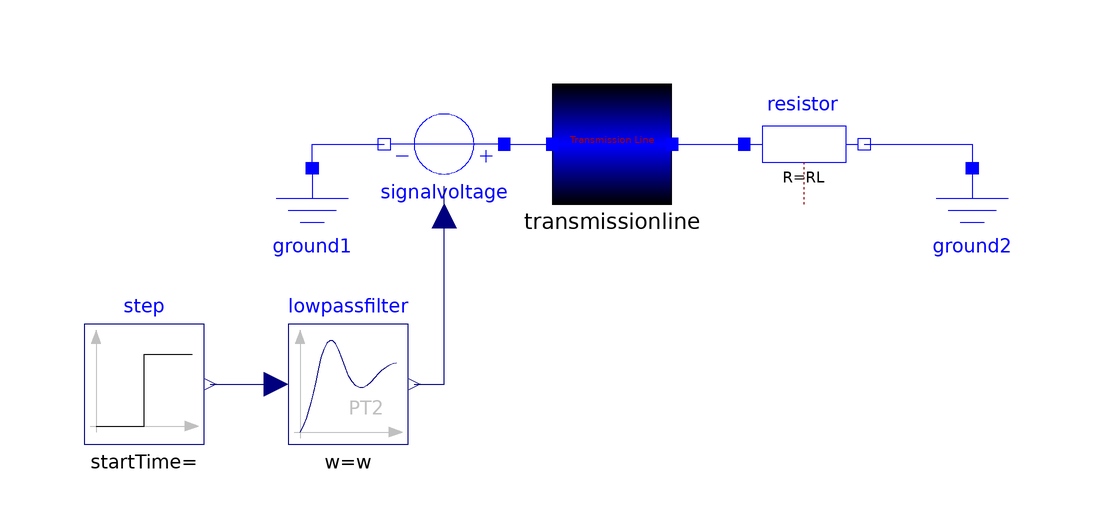

Above is the diagram view of the following Modelica model: its components placed by their Placement annotations and its connect equations drawn as lines.

model TransmissionLineModelica
      "Transmission line circuit - Implementation using the Modelica Standard Library"
      import SIunits =
             Modelica.Units.SI;
      parameter Integer N = 1 "number of segments of the transmission line";
      parameter SIunits.Resistance r "resistance per meter";
      parameter SIunits.Inductance l "inductance per meter";
      parameter SIunits.Capacitance c "capacitance per meter";
      parameter SIunits.Length length "length of the transmission line";
      parameter SIunits.AngularFrequency w "cut-off frequency";
      final parameter SIunits.Resistance RL = (l / c) ^ (1 / 2)
        "load resistance";
      final parameter SIunits.Time TD = length / v
        "time delay of the transmission line";
      final parameter SIunits.Velocity v = 1 / (l * c) ^ (1 / 2)
        "velocity of the signal";
      Modelica.Electrical.Analog.Sources.SignalVoltage signalvoltage annotation(Placement(transformation(origin = {-34, 54}, extent = {{-10, -10}, {10, 10}}, rotation = 180)));
      Modelica.Electrical.Analog.Basic.Ground ground1 annotation(Placement(transformation(origin = {-56, 40}, extent = {{-10, -10}, {10, 10}})));
      Modelica.Blocks.Continuous.SecondOrder lowpassfilter(w = w, D = 1,
        initType=Modelica.Blocks.Types.Init.InitialState)                annotation(Placement(transformation(origin = {-50, 14}, extent = {{-10, -10}, {10, 10}})));
      Modelica.Blocks.Sources.Step step annotation(Placement(transformation(origin = {-84, 14}, extent = {{-10, -10}, {10, 10}})));
      Models.TransmissionLine transmissionline(N = N, r = r, l = l, c = c, length = length) annotation(Placement(transformation(origin = {-6, 54}, extent = {{-10, -10}, {10, 10}})));
      Modelica.Electrical.Analog.Basic.Resistor resistor(R = RL) annotation(Placement(transformation(origin = {26, 54}, extent = {{-10, -10}, {10, 10}})));
      Modelica.Electrical.Analog.Basic.Ground ground2 annotation(Placement(transformation(origin = {54, 40}, extent = {{-10, -10}, {10, 10}})));
    equation
      connect(resistor.n, ground2.p) annotation(Line(points = {{36, 54}, {54, 54}, {54, 50}}, color = {0, 0, 255}));
      connect(transmissionline.pin_n, resistor.p) annotation(Line(points = {{4, 54}, {16, 54}}, color = {0, 0, 255}));
      connect(signalvoltage.p, transmissionline.pin_p) annotation(Line(points = {{-24, 54}, {-16, 54}}, color = {0, 0, 255}));
      connect(step.y, lowpassfilter.u) annotation(Line(points = {{-73, 14}, {-62, 14}}, color = {0, 0, 127}));
      connect(lowpassfilter.y, signalvoltage.v) annotation(Line(points = {{-39, 14}, {-34, 14}, {-34, 47}}, color = {0, 0, 127}));
      connect(ground1.p, signalvoltage.n) annotation(Line(points = {{-56, 50}, {-56, 54}, {-44, 54}}, color = {0, 0, 255}));
      annotation(Documentation(info = "<html><p>In this model, a transmission line circuit is implemented by the Modelica Standard Library components. Transmission line circuit is represented as in the figure below. The application is the same as TransmissionLineEquations.</p><p><img src=\"modelica://ScalableTestSuite/Resources/Images/TransmissionLine/TransmissionLineModelica.png\"/></p><p>The parameters for the TransmissionLineModelica are: </p><table border=\"1\" cellspacing=\"0\" cellpadding=\"2\">
    <tr>
      <th>Parameters</th>
      <th>Comment</th>
    </tr>
                <tr>
      <td valign=\"top\">N</td>
      <td valign=\"top\">number of segments</td>
    </tr>
   <tr>
      <td valign=\"top\">r</td>
      <td valign=\"top\">resistance per meter</td>
    </tr>
    <tr>
      <td valign=\"top\">l</td>
      <td valign=\"top\">inductance per meter</td>
    </tr>
    <tr>
      <td valign=\"top\">c</td>
      <td valign=\"top\">capacitance per meter</td>
    </tr>
                <tr>
      <td valign=\"top\">length</td>
      <td valign=\"top\">length of the transmission line</td>
    </tr>
                <tr>
      <td valign=\"top\">w</td>
      <td valign=\"top\">cut-off frequency</td>
    </tr>
                <tr>
      <td valign=\"top\">RL</td>
      <td valign=\"top\">load resistance</td>
    </tr>
                <tr>
      <td valign=\"top\">TD</td>
      <td valign=\"top\">time delay of the transmission line</td>
    </tr>
                <tr>
      <td valign=\"top\">v</td>
      <td valign=\"top\">velocity of signal</td>
    </tr>
</table>
</html>"));
    end TransmissionLineModelica;